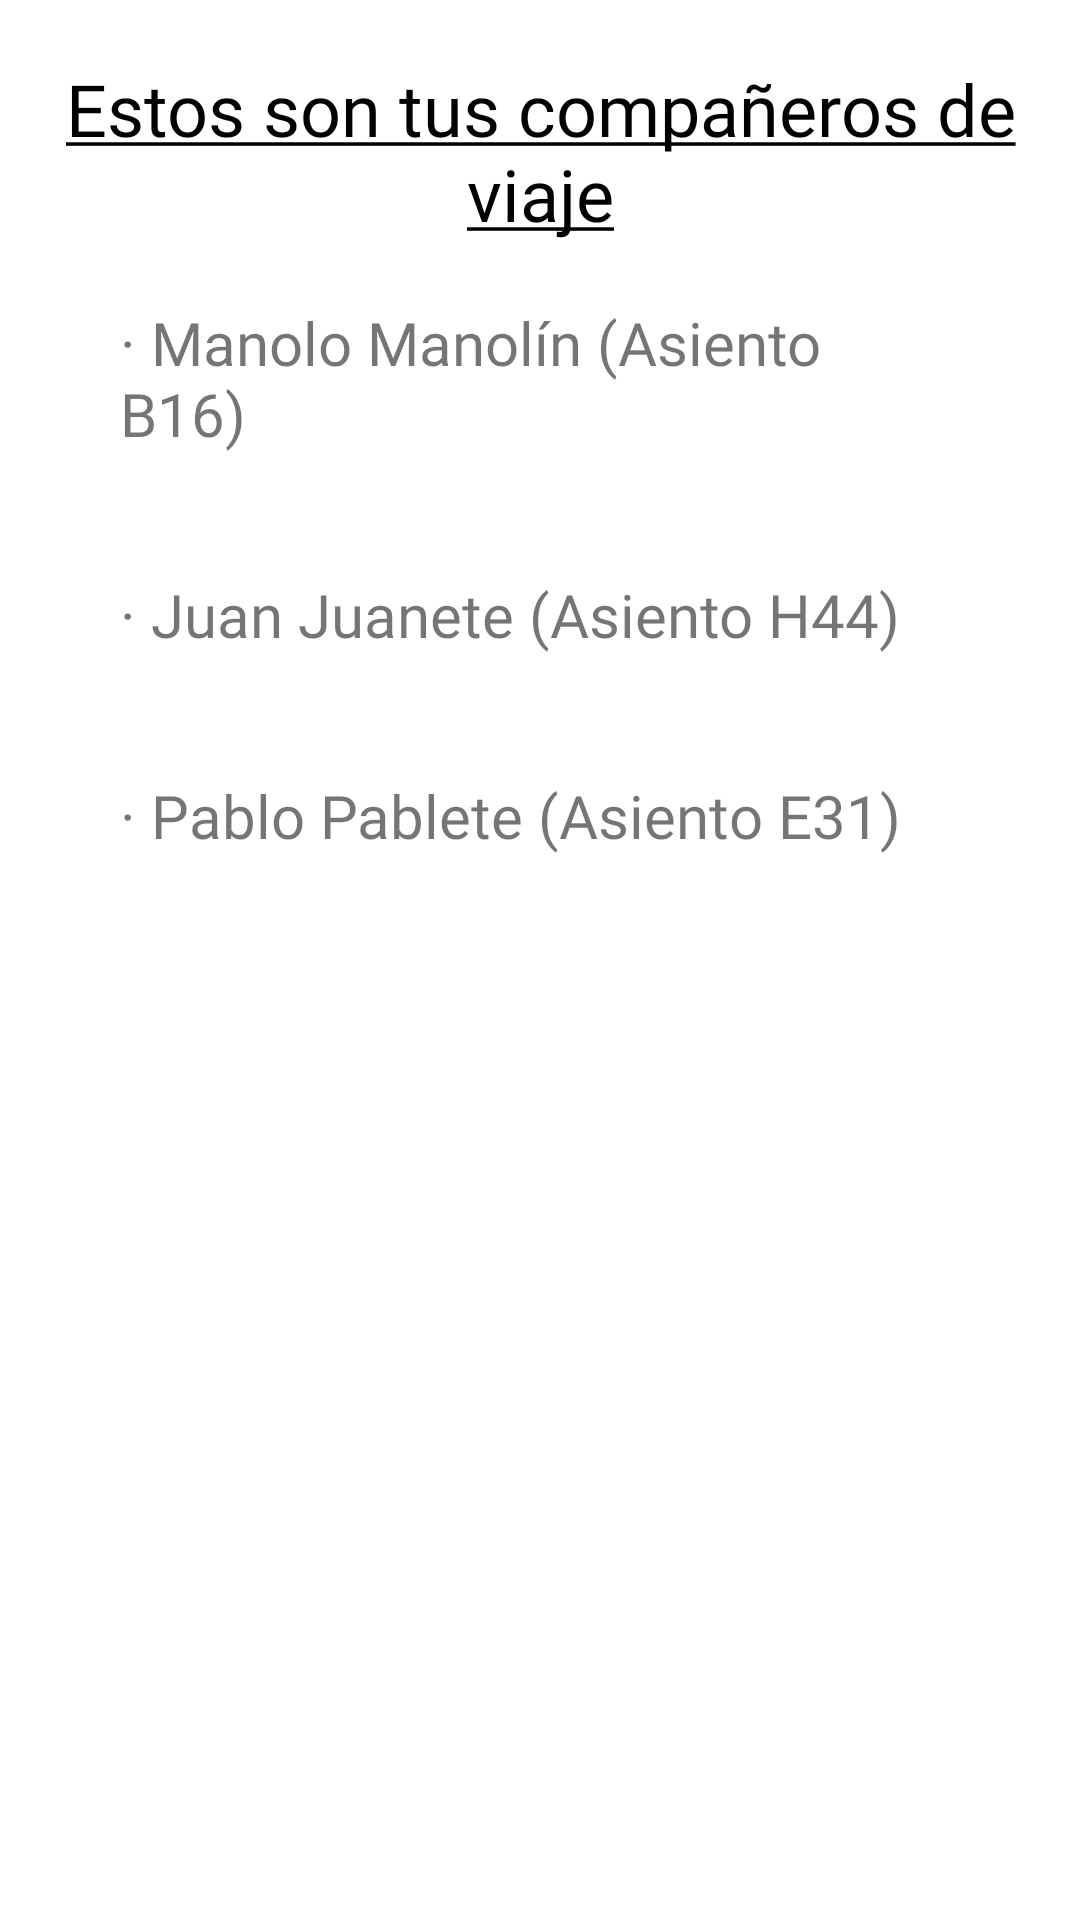

Reconstruct the res/layout file that produces this screen, plus the resources it refers to.
<!-- AndroidManifest.xml: application theme Theme.InterfazAerolinea -->
<!-- res/layout/activity_companneros_viaje.xml -->
<?xml version="1.0" encoding="utf-8"?>
<LinearLayout xmlns:android="http://schemas.android.com/apk/res/android"
    xmlns:app="http://schemas.android.com/apk/res-auto"
    xmlns:tools="http://schemas.android.com/tools"
    android:layout_width="match_parent"
    android:layout_height="match_parent"
    android:orientation="vertical"
    android:padding="20dp"
    tools:context=".menu.CompannerosViajeActivity">

    <TextView
        android:id="@+id/tvCompañerosViajeTitulo"
        android:layout_width="match_parent"
        android:layout_height="wrap_content"
        android:fontFamily="@font/im_fell_dw_pica"
        android:gravity="center"
        android:text="@string/tvCompañerosViajeTitulo"
        android:textColor="#000000"
        android:textSize="24sp" />

    <TextView
        android:id="@+id/tvCompañeroManolo"
        android:layout_width="match_parent"
        android:layout_height="wrap_content"
        android:fontFamily="@font/im_fell_dw_pica"
        android:padding="20dp"
        android:text="@string/tvCompañeroManolo"
        android:textSize="20sp" />

    <TextView
        android:id="@+id/tvCompañeroJuan"
        android:layout_width="match_parent"
        android:layout_height="wrap_content"
        android:fontFamily="@font/im_fell_dw_pica"
        android:padding="20dp"
        android:text="@string/tvCompañeroJuan"
        android:textSize="20sp" />

    <TextView
        android:id="@+id/tvCompañeroPablo"
        android:layout_width="match_parent"
        android:layout_height="wrap_content"
        android:fontFamily="@font/im_fell_dw_pica"
        android:padding="20dp"
        android:text="@string/tvCompañeroPablo"
        android:textSize="20sp" />

</LinearLayout>
<!-- resources referenced by this layout -->
<resources>
  <style name="Theme.InterfazAerolinea" parent="Theme.MaterialComponents.DayNight.DarkActionBar">
          
          <item name="colorPrimary">@color/main_color</item>
          <item name="colorPrimaryVariant">@color/third_color</item>
          <item name="colorOnPrimary">@color/white</item>
          
          <item name="colorSecondary">@color/teal_200</item>
          <item name="colorSecondaryVariant">@color/teal_700</item>
          <item name="colorOnSecondary">@color/black</item>
          
          <item name="android:statusBarColor" tools:targetApi="l">?attr/colorPrimaryVariant</item>
          
      </style>
  <color name="main_color">#9B2121</color>
  <color name="third_color">#660000</color>
  <color name="white">#FFFFFFFF</color>
  <color name="teal_200">#FF03DAC5</color>
  <color name="teal_700">#FF018786</color>
  <color name="black">#FF000000</color>
</resources>
